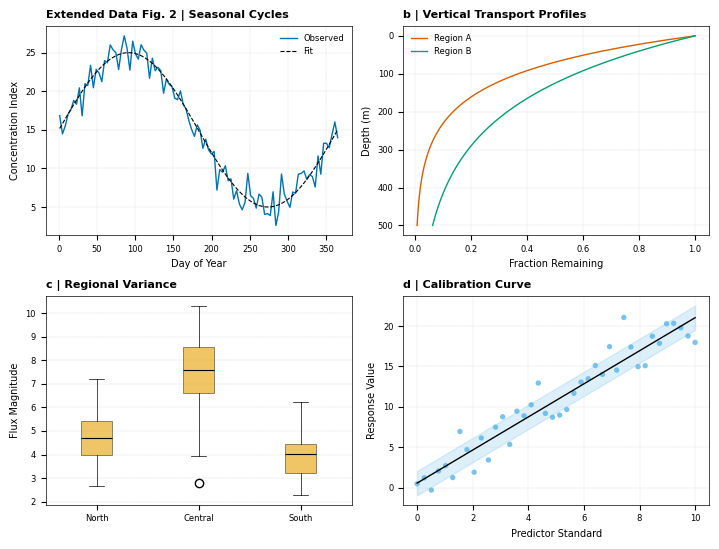

Python code for this plot:
import matplotlib.pyplot as plt
import numpy as np

# Nature Extended Data Formatting Settings
plt.rcParams.update({
    'font.family': 'sans-serif',
    'font.sans-serif': ['Arial', 'Helvetica'],
    'font.size': 7,
    'axes.labelsize': 7,
    'axes.titlesize': 8,
    'xtick.labelsize': 6,
    'ytick.labelsize': 6,
    'legend.fontsize': 6,
    'axes.linewidth': 0.5,
    'grid.linewidth': 0.25,
    'grid.color': '#CCCCCC',
    'grid.linestyle': '--',
    'savefig.dpi': 600,
    'pdf.fonttype': 42
})

# Create 2x2 Panel Layout (183 mm / 7.2 inches wide)
fig, axs = plt.subplots(2, 2, figsize=(7.2, 5.5))

# Extended Data Fig. 2a: Temporal Profile / Seasonal Cycle
days = np.linspace(1, 365, 100)
seasonal = 15 + 10 * np.sin(2 * np.pi * days / 365) + np.random.normal(0, 1.5, 100)
axs[0, 0].plot(days, seasonal, color='#0072B2', linewidth=1.0, label='Observed')
axs[0, 0].plot(days, 15 + 10 * np.sin(2 * np.pi * days / 365), color='black', linestyle='--', linewidth=0.8, label='Fit')
axs[0, 0].set_title('Extended Data Fig. 2 | Seasonal Cycles', fontweight='bold', loc='left', fontsize=8)
axs[0, 0].set_xlabel('Day of Year')
axs[0, 0].set_ylabel('Concentration Index')
axs[0, 0].legend(frameon=False)
axs[0, 0].grid(True)

# Extended Data Fig. 2b: Depth Profile Comparison
depth = np.linspace(0, 500, 50)
profile_a = np.exp(-depth / 100)
profile_b = np.exp(-depth / 180)
axs[0, 1].plot(profile_a, depth, color='#D55E00', label='Region A', linewidth=1.0)
axs[0, 1].plot(profile_b, depth, color='#009E73', label='Region B', linewidth=1.0)
axs[0, 1].invert_yaxis()  # Standard oceanographic depth plot
axs[0, 1].set_title('b | Vertical Transport Profiles', fontweight='bold', loc='left', fontsize=8)
axs[0, 1].set_xlabel('Fraction Remaining')
axs[0, 1].set_ylabel('Depth (m)')
axs[0, 1].legend(frameon=False)
axs[0, 1].grid(True)

# Extended Data Fig. 2c: Boxplot Distribution across Sub-regions
np.random.seed(42)
group_data = [np.random.normal(5, 1.2, 50), np.random.normal(7.5, 1.8, 50), np.random.normal(4, 0.9, 50)]
bp = axs[1, 0].boxplot(group_data, patch_artist=True, tick_labels=['North', 'Central', 'South'],
                        boxprops=dict(facecolor='#E69F00', alpha=0.6, linewidth=0.5),
                        medianprops=dict(color='black', linewidth=0.8),
                        whiskerprops=dict(linewidth=0.5),
                        capprops=dict(linewidth=0.5))
axs[1, 0].set_title('c | Regional Variance', fontweight='bold', loc='left', fontsize=8)
axs[1, 0].set_ylabel('Flux Magnitude')
axs[1, 0].grid(True, axis='y')

# Extended Data Fig. 2d: Linear Regression & CI
x_reg = np.linspace(0, 10, 40)
y_reg = 2.1 * x_reg + np.random.normal(0, 2, 40)
axs[1, 1].scatter(x_reg, y_reg, color='#56B4E9', s=15, alpha=0.8, edgecolors='none')
m, b = np.polyfit(x_reg, y_reg, 1)
axs[1, 1].plot(x_reg, m * x_reg + b, color='black', linewidth=1.0)
axs[1, 1].fill_between(x_reg, (m * x_reg + b) - 1.5, (m * x_reg + b) + 1.5, color='#56B4E9', alpha=0.2)
axs[1, 1].set_title('d | Calibration Curve', fontweight='bold', loc='left', fontsize=8)
axs[1, 1].set_xlabel('Predictor Standard')
axs[1, 1].set_ylabel('Response Value')
axs[1, 1].grid(True)

plt.tight_layout()
plt.savefig('Extended_Data_Fig2.pdf', format='pdf', bbox_inches='tight')
print('Extended Data Fig 2 PDF generated successfully!')
